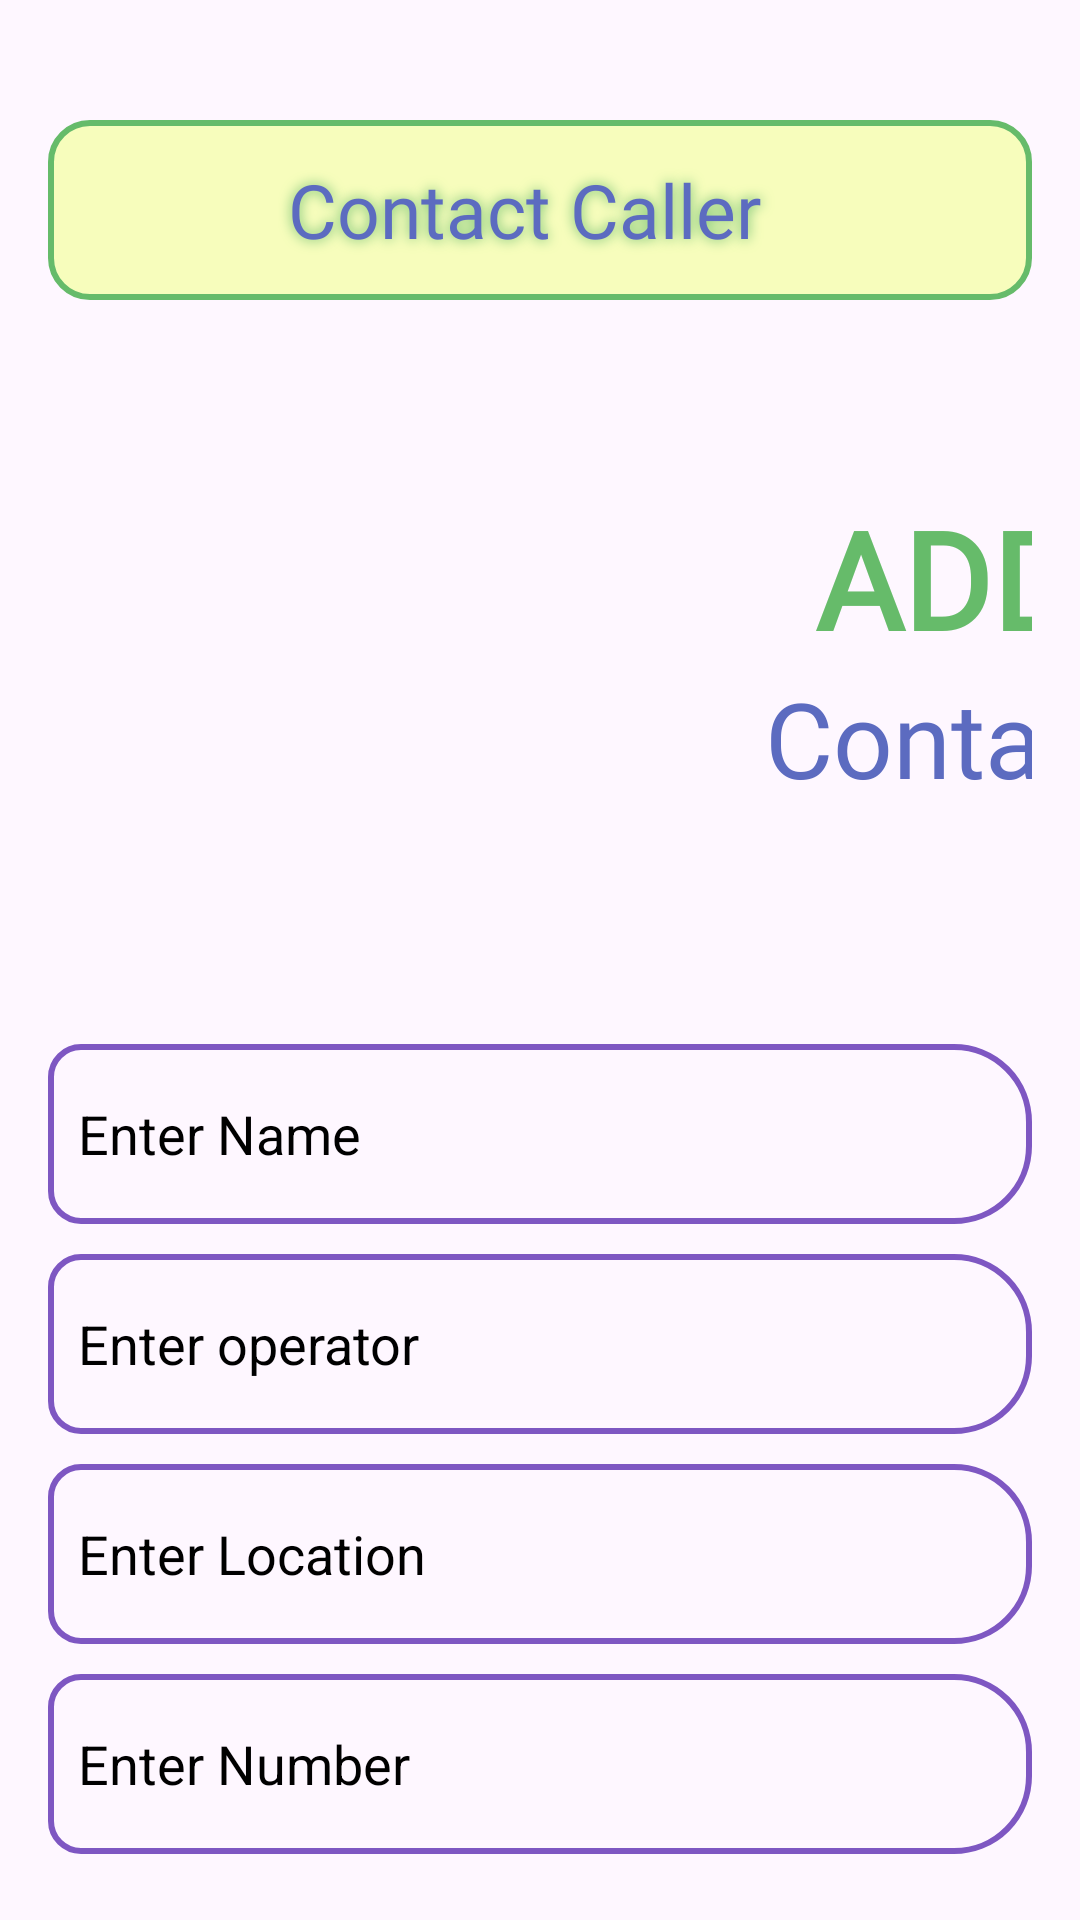

Produce the Android XML layout that renders to this screen, including the resource entries it uses.
<!-- AndroidManifest.xml: application theme Theme.FirebaseCurdOperation -->
<!-- res/layout/activity_upload.xml -->
<?xml version="1.0" encoding="utf-8"?>
<LinearLayout xmlns:android="http://schemas.android.com/apk/res/android"
    xmlns:app="http://schemas.android.com/apk/res-auto"
    xmlns:tools="http://schemas.android.com/tools"
    android:id="@+id/main"
    android:layout_width="match_parent"
    android:layout_height="match_parent"
    android:orientation="vertical"
    tools:context=".activity.UploadActivity">

    <LinearLayout
        android:layout_width="match_parent"
        android:layout_height="wrap_content"
        android:background="@drawable/contact_background"
        android:layout_marginTop="40dp"
        android:layout_marginRight="16dp"
        android:layout_marginLeft="16dp"
        android:gravity="center"
        android:padding="10dp"
        >

        <ImageView
            android:id="@+id/backBtnUA"
            android:layout_width="40dp"
            android:layout_height="40dp"
            android:src="@drawable/back"/>


        <TextView
            android:layout_width="wrap_content"
            android:layout_height="wrap_content"
            android:text="Contact Caller"
            android:textSize="25sp"
            android:layout_weight="1"
            android:layout_marginLeft="20dp"
            android:fontFamily="@font/aclonica"
            android:layout_gravity="center"
            android:textColor="#5C6BC0"
            android:paddingLeft="10dp"
            android:shadowRadius="10"
            android:shadowColor="#66BB6A"
            />
    </LinearLayout>


    <LinearLayout
        android:layout_width="wrap_content"
        android:layout_height="wrap_content"
        android:layout_margin="16dp"

        >

        <ImageView
            android:layout_width="200dp"
            android:layout_height="200dp"
            android:src="@drawable/contact" />

        <LinearLayout
            android:layout_width="200dp"
            android:layout_height="200dp"
            android:gravity="center"
            android:orientation="vertical"
            >

            <TextView
                android:layout_width="wrap_content"
                android:layout_height="wrap_content"
                android:fontFamily="@font/architects_daughter"
                android:text="ADD"
                android:textColor="#66BB6A"
                android:textStyle="bold"
                android:textSize="45sp" />
            <TextView
                android:layout_width="wrap_content"
                android:layout_height="wrap_content"
                android:fontFamily="@font/architects_daughter"
                android:text="Contact"
                android:textColor="#5C6BC0"
                android:textSize="35sp" />


        </LinearLayout>
    </LinearLayout>




    <LinearLayout
        android:layout_width="match_parent"
        android:layout_height="wrap_content"
        android:layout_margin="16dp"
        android:orientation="vertical"
        >
        <EditText
            android:layout_width="match_parent"
            android:layout_height="60dp"
            android:id="@+id/uploadName"
            android:textColorHint="@color/black"
            android:paddingLeft="10dp"
            android:hint="Enter Name "
            android:background="@drawable/edt_text_background"
         />

        <EditText
            android:layout_width="match_parent"
            android:layout_height="60dp"
            android:id="@+id/uploadOperator"
            android:textColorHint="@color/black"
            android:paddingLeft="10dp"
            android:hint="Enter operator"
            android:layout_marginTop="10dp"
            android:background="@drawable/edt_text_background"
            />


        <EditText
            android:layout_width="match_parent"
            android:layout_height="60dp"
            android:id="@+id/uploadLocation"
            android:textColorHint="@color/black"
            android:paddingLeft="10dp"
            android:hint="Enter Location"
            android:layout_marginTop="10dp"
            android:background="@drawable/edt_text_background"
            />


        <EditText
            android:layout_width="match_parent"
            android:layout_height="60dp"
            android:id="@+id/uploadNumber"
            android:textColorHint="@color/black"
            android:paddingLeft="10dp"
            android:hint="Enter Number "
            android:layout_marginTop="10dp"
            android:background="@drawable/edt_text_background"
            />


    </LinearLayout>

    <com.google.android.material.floatingactionbutton.ExtendedFloatingActionButton
        android:id="@+id/btnSave"
        android:layout_width="match_parent"
        android:layout_height="wrap_content"
        android:layout_margin="20dp"
        android:fontFamily="@font/aclonica"
        android:text="Add"
        android:textColor="#F82925"
        android:textSize="20sp"

        />

</LinearLayout>
<!-- resources referenced by this layout -->
<resources>
  <!-- drawable contact_background (drawable) -->
  <?xml version="1.0" encoding="utf-8"?>
  <selector xmlns:android="http://schemas.android.com/apk/res/android">
  
      <item>
          <shape android:shape="rectangle">
              <corners android:radius="13dp" />
              <stroke android:width="2dp"
                  android:color="#66BB6A" />
  
              <solid android:color="#F7FDBC" />
          </shape>
      </item>
  </selector>
  <!-- drawable edt_text_background (drawable) -->
  <?xml version="1.0" encoding="utf-8"?>
  <selector xmlns:android="http://schemas.android.com/apk/res/android">
  <item>
      <shape android:shape="rectangle">
          <stroke android:color="#7E57C2"
              android:width="2dp"
              />
          <corners android:topLeftRadius="10dp"
              android:bottomLeftRadius="10dp"
              android:topRightRadius="25dp"
              android:bottomRightRadius="25dp"/>
      </shape>
  </item>
  </selector>
  <style name="Theme.FirebaseCurdOperation" parent="Base.Theme.FirebaseCurdOperation" />
  <style name="Base.Theme.FirebaseCurdOperation" parent="Theme.Material3.DayNight.NoActionBar">
  
          <item name="android:statusBarColor">#7E57C2</item>
  
      </style>
  <!-- not gathered from this repository: default colours our renderer supplied (Android Studio template values) -->
  <color name="black">#FF000000</color>
</resources>
